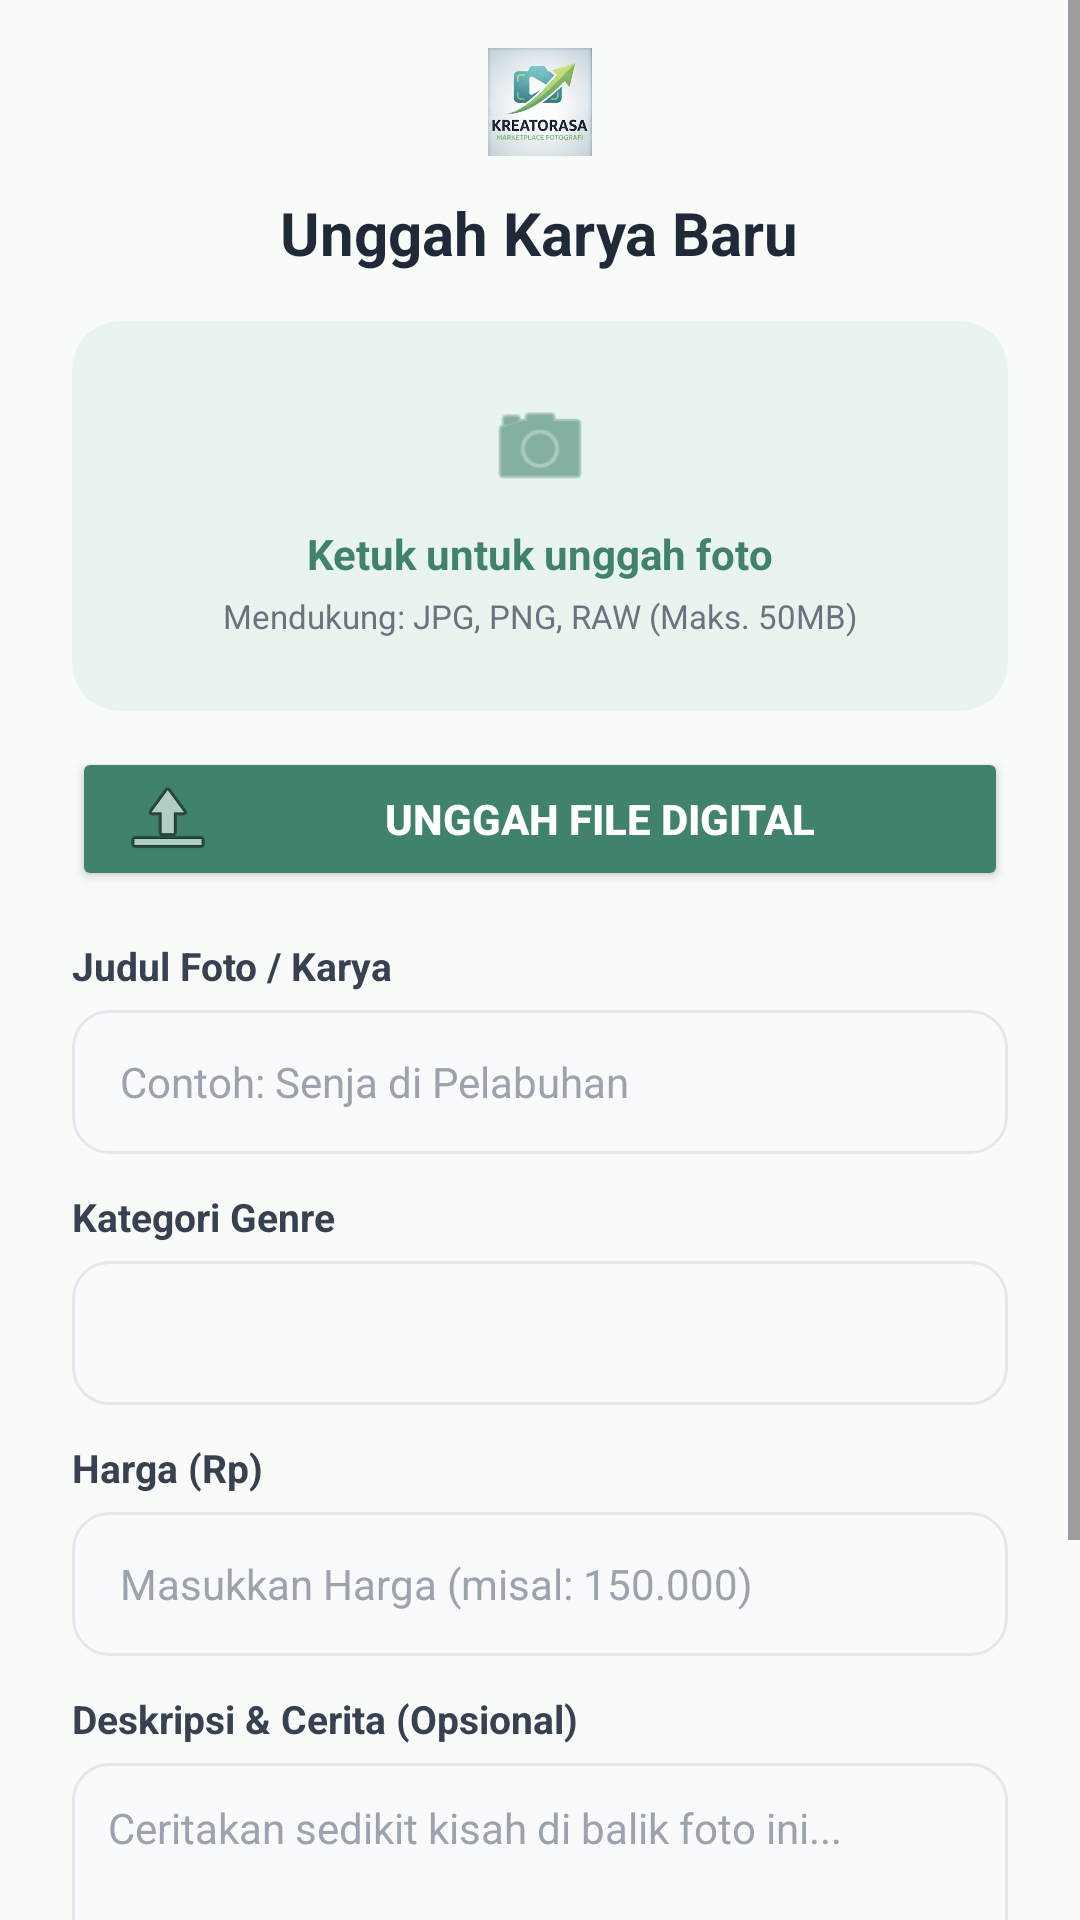

Android layout source for this screen:
<!-- AndroidManifest.xml: application theme Theme.DavidSteven_3TIB -->
<!-- res/layout/fragment_unggah.xml -->
<?xml version="1.0" encoding="utf-8"?>
<androidx.constraintlayout.widget.ConstraintLayout xmlns:android="http://schemas.android.com/apk/res/android"
    xmlns:app="http://schemas.android.com/apk/res-auto"
    xmlns:tools="http://schemas.android.com/tools"
    android:layout_width="match_parent"
    android:layout_height="match_parent"
    android:background="#F9FBF8"
    tools:context=".UnggahFragment">

    
    <ScrollView
        android:layout_width="0dp"
        android:layout_height="0dp"
        android:fillViewport="true"
        app:layout_constraintBottom_toBottomOf="parent"
        app:layout_constraintEnd_toEndOf="parent"
        app:layout_constraintStart_toStartOf="parent"
        app:layout_constraintTop_toTopOf="parent">

        <LinearLayout
            android:layout_width="match_parent"
            android:layout_height="wrap_content"
            android:gravity="center_horizontal"
            android:orientation="vertical"
            android:paddingHorizontal="24dp"
            android:paddingTop="16dp"
            android:paddingBottom="24dp">

            
            <ImageView
                android:id="@+id/imgHeaderLogo"
                android:layout_width="120dp"
                android:layout_height="36dp"
                android:scaleType="fitCenter"
                android:src="@drawable/logo" />

            
            <TextView
                android:layout_width="wrap_content"
                android:layout_height="wrap_content"
                android:layout_marginTop="12dp"
                android:text="Unggah Karya Baru"
                android:textColor="#1F2937"
                android:textSize="20sp"
                android:textStyle="bold" />

            
            <androidx.cardview.widget.CardView
                android:layout_width="match_parent"
                android:layout_height="130dp"
                android:layout_marginTop="16dp"
                app:cardBackgroundColor="#EAF4EE"
                app:cardCornerRadius="16dp"
                app:cardElevation="0dp"
                app:strokeColor="#40826D"
                app:strokeWidth="1.5dp">

                <LinearLayout
                    android:layout_width="match_parent"
                    android:layout_height="match_parent"
                    android:gravity="center"
                    android:orientation="vertical">

                    
                    <ImageView
                        android:layout_width="36dp"
                        android:layout_height="36dp"
                        android:src="@android:drawable/ic_menu_camera"
                        app:tint="#40826D" />

                    
                    <TextView
                        android:layout_width="wrap_content"
                        android:layout_height="wrap_content"
                        android:layout_marginTop="8dp"
                        android:text="Ketuk untuk unggah foto"
                        android:textColor="#40826D"
                        android:textSize="14sp"
                        android:textStyle="bold" />

                    
                    <TextView
                        android:layout_width="wrap_content"
                        android:layout_height="wrap_content"
                        android:layout_marginTop="4dp"
                        android:text="Mendukung: JPG, PNG, RAW (Maks. 50MB)"
                        android:textColor="#6B7280"
                        android:textSize="11sp" />
                </LinearLayout>
            </androidx.cardview.widget.CardView>

            
            <Button
                android:id="@+id/btnUploadFile"
                android:layout_width="match_parent"
                android:layout_height="48dp"
                android:layout_marginTop="12dp"
                android:backgroundTint="#40826D"
                android:drawableStart="@android:drawable/ic_menu_upload"
                android:drawablePadding="8dp"
                android:paddingHorizontal="16dp"
                android:text="UNGGAH FILE DIGITAL"
                android:textAllCaps="false"
                android:textColor="#FFFFFF"
                android:textSize="14sp"
                android:textStyle="bold"
                app:cornerRadius="12dp" />

            
            <TextView
                android:layout_width="match_parent"
                android:layout_height="wrap_content"
                android:layout_marginTop="16dp"
                android:text="Judul Foto / Karya"
                android:textColor="#374151"
                android:textSize="13sp"
                android:textStyle="bold" />

            <EditText
                android:id="@+id/edtJudul"
                android:layout_width="match_parent"
                android:layout_height="48dp"
                android:layout_marginTop="6dp"
                android:background="@drawable/bg_rounded_input"
                android:hint="Contoh: Senja di Pelabuhan"
                android:inputType="text"
                android:paddingHorizontal="16dp"
                android:textColor="#1F2937"
                android:textColorHint="#9CA3AF"
                android:textSize="14sp" />

            
            <TextView
                android:layout_width="match_parent"
                android:layout_height="wrap_content"
                android:layout_marginTop="12dp"
                android:text="Kategori Genre"
                android:textColor="#374151"
                android:textSize="13sp"
                android:textStyle="bold" />

            
            <Spinner
                android:id="@+id/spinnerKategori"
                android:layout_width="match_parent"
                android:layout_height="48dp"
                android:layout_marginTop="6dp"
                android:background="@drawable/bg_rounded_input"
                android:paddingHorizontal="12dp" />

            
            <TextView
                android:layout_width="match_parent"
                android:layout_height="wrap_content"
                android:layout_marginTop="12dp"
                android:text="Harga (Rp)"
                android:textColor="#374151"
                android:textSize="13sp"
                android:textStyle="bold" />

            <EditText
                android:id="@+id/edtHarga"
                android:layout_width="match_parent"
                android:layout_height="48dp"
                android:layout_marginTop="6dp"
                android:background="@drawable/bg_rounded_input"
                android:hint="Masukkan Harga (misal: 150.000)"
                android:inputType="number"
                android:paddingHorizontal="16dp"
                android:textColor="#1F2937"
                android:textColorHint="#9CA3AF"
                android:textSize="14sp" />

            
            <TextView
                android:layout_width="match_parent"
                android:layout_height="wrap_content"
                android:layout_marginTop="12dp"
                android:text="Deskripsi &amp; Cerita (Opsional)"
                android:textColor="#374151"
                android:textSize="13sp"
                android:textStyle="bold" />

            <EditText
                android:id="@+id/edtDeskripsi"
                android:layout_width="match_parent"
                android:layout_height="90dp"
                android:layout_marginTop="6dp"
                android:background="@drawable/bg_rounded_input"
                android:gravity="top|start"
                android:hint="Ceritakan sedikit kisah di balik foto ini..."
                android:inputType="textMultiLine"
                android:padding="12dp"
                android:textColor="#1F2937"
                android:textColorHint="#9CA3AF"
                android:textSize="14sp" />

            
            <Button
                android:id="@+id/btnPublikasikan"
                android:layout_width="match_parent"
                android:layout_height="50dp"
                android:layout_marginTop="20dp"
                android:backgroundTint="#40826D"
                android:text="Publikasikan Karya"
                android:textAllCaps="false"
                android:textColor="#FFFFFF"
                android:textSize="16sp"
                android:textStyle="bold"
                app:cornerRadius="12dp" />

            
            <TextView
                android:layout_width="wrap_content"
                android:layout_height="wrap_content"
                android:layout_marginTop="10dp"
                android:text="Pastikan foto karya Anda memiliki hak cipta."
                android:textColor="#6B7280"
                android:textSize="12sp" />

        </LinearLayout>
    </ScrollView>

</androidx.constraintlayout.widget.ConstraintLayout>
<!-- resources referenced by this layout -->
<resources>
  <!-- drawable bg_rounded_input (drawable) -->
  <?xml version="1.0" encoding="utf-8"?>
  <shape xmlns:android="http://schemas.android.com/apk/res/android"
      android:shape="rectangle">
      <solid android:color="#F9FAFB"/>
      <stroke android:width="1dp" android:color="#E5E7EB"/>
      <corners android:radius="12dp"/>
  </shape>
  <!-- drawable logo: png bitmap (drawable, 78557 bytes) -->
  <style name="Theme.DavidSteven_3TIB" parent="Base.Theme.DavidSteven_3TIB" />
  <style name="Base.Theme.DavidSteven_3TIB" parent="Theme.Material3.DayNight.NoActionBar">
          
          
      </style>
</resources>
